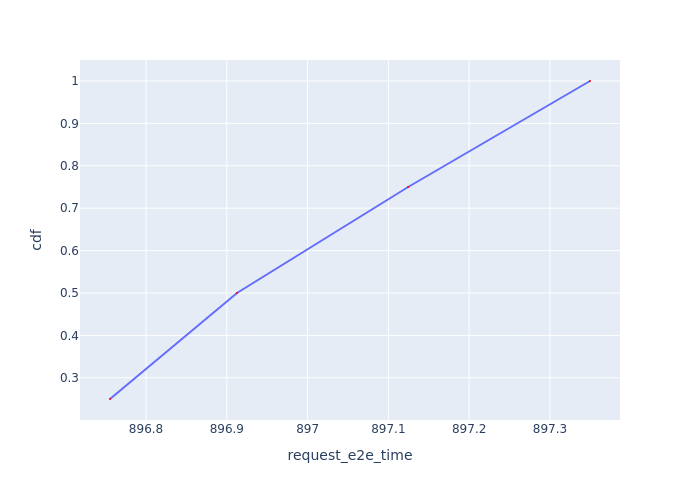

The file beside this chart, header and first rows:
Request Id, request_e2e_time, cdf
0_0, 896.8, 0.25
0_1, 896.9, 0.5
0_2, 897.1, 0.75
0_3, 897.3, 1.0
